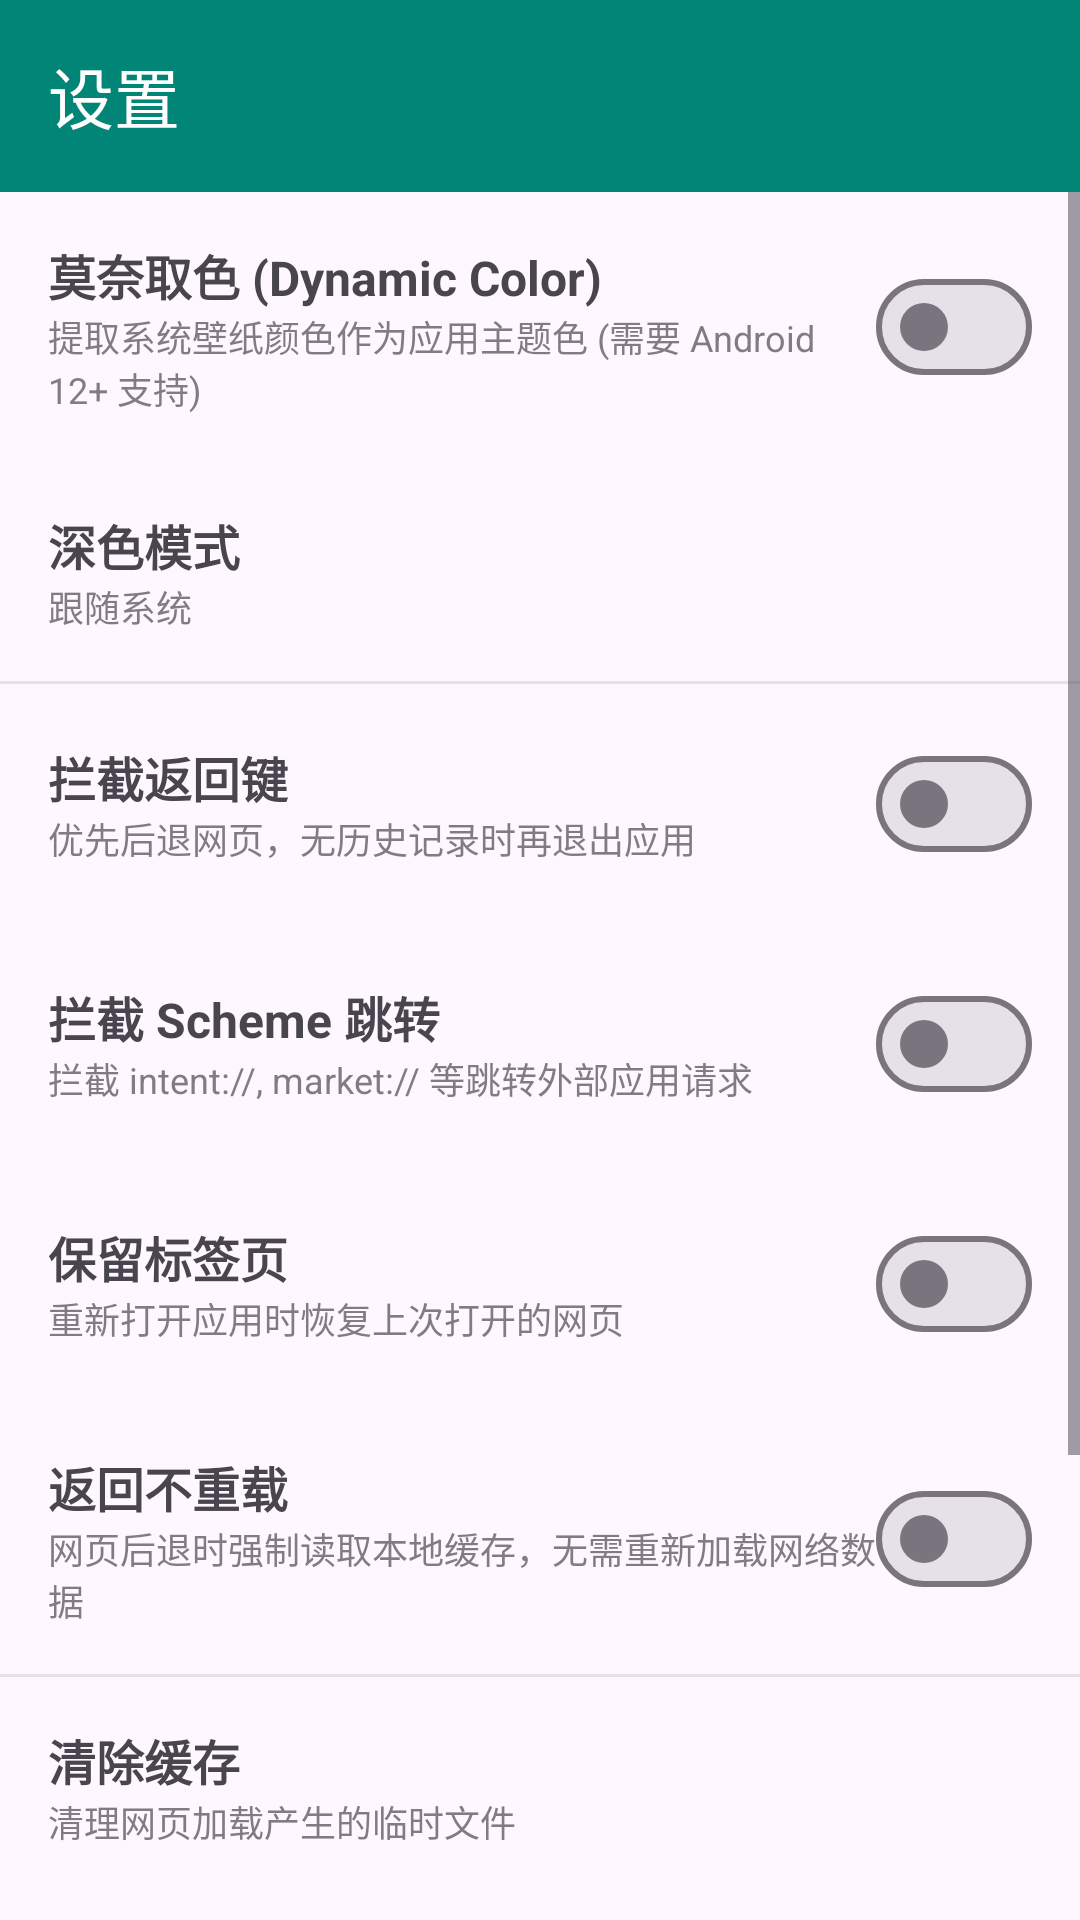

Here is an Android app screen rendered from its layout file. Give the layout XML and the strings, colors and styles it references.
<!-- AndroidManifest.xml: activity theme AppTheme -->
<!-- res/layout/activity_settings.xml -->
<?xml version="1.0" encoding="utf-8"?>
<androidx.coordinatorlayout.widget.CoordinatorLayout 
    xmlns:android="http://schemas.android.com/apk/res/android"
    xmlns:app="http://schemas.android.com/apk/res-auto"
    android:layout_width="match_parent"
    android:layout_height="match_parent">

    <com.google.android.material.appbar.AppBarLayout
        android:layout_width="match_parent"
        android:layout_height="wrap_content"
        android:fitsSystemWindows="true"
        android:background="?attr/colorPrimaryContainer">

        <com.google.android.material.appbar.MaterialToolbar
            android:id="@+id/toolbar"
            android:layout_width="match_parent"
            android:layout_height="?attr/actionBarSize"
            app:title="设置"
            app:titleTextColor="?attr/colorOnPrimaryContainer" />

    </com.google.android.material.appbar.AppBarLayout>

    <ScrollView
        android:layout_width="match_parent"
        android:layout_height="match_parent"
        app:layout_behavior="@string/appbar_scrolling_view_behavior">

        <LinearLayout
            android:layout_width="match_parent"
            android:layout_height="wrap_content"
            android:orientation="vertical">

            <LinearLayout
                android:layout_width="match_parent"
                android:layout_height="wrap_content"
                android:gravity="center_vertical"
                android:orientation="horizontal"
                android:padding="16dp">
                <LinearLayout
                    android:layout_width="0dp"
                    android:layout_height="wrap_content"
                    android:layout_weight="1"
                    android:orientation="vertical">
                    <TextView android:layout_width="match_parent" android:layout_height="wrap_content" android:text="莫奈取色 (Dynamic Color)" android:textSize="16sp" android:textStyle="bold" />
                    <TextView android:layout_width="match_parent" android:layout_height="wrap_content" android:text="提取系统壁纸颜色作为应用主题色 (需要 Android 12+ 支持)" android:textSize="12sp" android:alpha="0.7" />
                </LinearLayout>
                <com.google.android.material.materialswitch.MaterialSwitch
                    android:id="@+id/switch_dynamic_color"
                    android:layout_width="wrap_content"
                    android:layout_height="wrap_content" />
            </LinearLayout>

            <LinearLayout
                android:id="@+id/layout_night_mode"
                android:layout_width="match_parent"
                android:layout_height="wrap_content"
                android:background="?attr/selectableItemBackground"
                android:clickable="true"
                android:focusable="true"
                android:orientation="vertical"
                android:padding="16dp">
                <TextView android:layout_width="match_parent" android:layout_height="wrap_content" android:text="深色模式" android:textSize="16sp" android:textStyle="bold" />
                <TextView
                    android:id="@+id/text_night_mode_summary"
                    android:layout_width="match_parent"
                    android:layout_height="wrap_content"
                    android:text="跟随系统"
                    android:textSize="12sp"
                    android:alpha="0.7" />
            </LinearLayout>

            <View android:layout_width="match_parent" android:layout_height="1dp" android:alpha="0.1" android:background="?attr/colorOnSurface" />

            <LinearLayout
                android:layout_width="match_parent"
                android:layout_height="wrap_content"
                android:gravity="center_vertical"
                android:orientation="horizontal"
                android:padding="16dp">
                <LinearLayout
                    android:layout_width="0dp"
                    android:layout_height="wrap_content"
                    android:layout_weight="1"
                    android:orientation="vertical">
                    <TextView android:layout_width="match_parent" android:layout_height="wrap_content" android:text="拦截返回键" android:textSize="16sp" android:textStyle="bold" />
                    <TextView android:layout_width="match_parent" android:layout_height="wrap_content" android:text="优先后退网页，无历史记录时再退出应用" android:textSize="12sp" android:alpha="0.7" />
                </LinearLayout>
                <com.google.android.material.materialswitch.MaterialSwitch
                    android:id="@+id/switch_back_intercept"
                    android:layout_width="wrap_content"
                    android:layout_height="wrap_content" />
            </LinearLayout>

            <LinearLayout
                android:layout_width="match_parent"
                android:layout_height="wrap_content"
                android:gravity="center_vertical"
                android:orientation="horizontal"
                android:padding="16dp">
                <LinearLayout
                    android:layout_width="0dp"
                    android:layout_height="wrap_content"
                    android:layout_weight="1"
                    android:orientation="vertical">
                    <TextView android:layout_width="match_parent" android:layout_height="wrap_content" android:text="拦截 Scheme 跳转" android:textSize="16sp" android:textStyle="bold" />
                    <TextView android:layout_width="match_parent" android:layout_height="wrap_content" android:text="拦截 intent://, market:// 等跳转外部应用请求" android:textSize="12sp" android:alpha="0.7" />
                </LinearLayout>
                <com.google.android.material.materialswitch.MaterialSwitch
                    android:id="@+id/switch_custom_scheme"
                    android:layout_width="wrap_content"
                    android:layout_height="wrap_content" />
            </LinearLayout>

            <LinearLayout
                android:layout_width="match_parent"
                android:layout_height="wrap_content"
                android:gravity="center_vertical"
                android:orientation="horizontal"
                android:padding="16dp">
                <LinearLayout
                    android:layout_width="0dp"
                    android:layout_height="wrap_content"
                    android:layout_weight="1"
                    android:orientation="vertical">
                    <TextView android:layout_width="match_parent" android:layout_height="wrap_content" android:text="保留标签页" android:textSize="16sp" android:textStyle="bold" />
                    <TextView android:layout_width="match_parent" android:layout_height="wrap_content" android:text="重新打开应用时恢复上次打开的网页" android:textSize="12sp" android:alpha="0.7" />
                </LinearLayout>
                <com.google.android.material.materialswitch.MaterialSwitch
                    android:id="@+id/switch_save_state"
                    android:layout_width="wrap_content"
                    android:layout_height="wrap_content" />
            </LinearLayout>

            <LinearLayout
                android:layout_width="match_parent"
                android:layout_height="wrap_content"
                android:gravity="center_vertical"
                android:orientation="horizontal"
                android:padding="16dp">
                <LinearLayout
                    android:layout_width="0dp"
                    android:layout_height="wrap_content"
                    android:layout_weight="1"
                    android:orientation="vertical">
                    <TextView android:layout_width="match_parent" android:layout_height="wrap_content" android:text="返回不重载" android:textSize="16sp" android:textStyle="bold" />
                    <TextView android:layout_width="match_parent" android:layout_height="wrap_content" android:text="网页后退时强制读取本地缓存，无需重新加载网络数据" android:textSize="12sp" android:alpha="0.7" />
                </LinearLayout>
                <com.google.android.material.materialswitch.MaterialSwitch
                    android:id="@+id/switch_no_reload_on_back"
                    android:layout_width="wrap_content"
                    android:layout_height="wrap_content" />
            </LinearLayout>

            <View android:layout_width="match_parent" android:layout_height="1dp" android:alpha="0.1" android:background="?attr/colorOnSurface" />

            <LinearLayout
                android:id="@+id/layout_clear_cache"
                android:layout_width="match_parent"
                android:layout_height="wrap_content"
                android:background="?attr/selectableItemBackground"
                android:clickable="true"
                android:focusable="true"
                android:orientation="vertical"
                android:padding="16dp">
                <TextView android:layout_width="match_parent" android:layout_height="wrap_content" android:text="清除缓存" android:textSize="16sp" android:textStyle="bold" />
                <TextView android:layout_width="match_parent" android:layout_height="wrap_content" android:text="清理网页加载产生的临时文件" android:textSize="12sp" android:alpha="0.7" />
            </LinearLayout>

            <LinearLayout
                android:id="@+id/layout_clear_cookies"
                android:layout_width="match_parent"
                android:layout_height="wrap_content"
                android:background="?attr/selectableItemBackground"
                android:clickable="true"
                android:focusable="true"
                android:orientation="vertical"
                android:padding="16dp">
                <TextView android:layout_width="match_parent" android:layout_height="wrap_content" android:text="清除 Cookies" android:textSize="16sp" android:textStyle="bold" />
                <TextView android:layout_width="match_parent" android:layout_height="wrap_content" android:text="清理登录状态与 Cookie 凭据" android:textSize="12sp" android:alpha="0.7" />
            </LinearLayout>

            <LinearLayout
                android:id="@+id/layout_clear_data"
                android:layout_width="match_parent"
                android:layout_height="wrap_content"
                android:background="?attr/selectableItemBackground"
                android:clickable="true"
                android:focusable="true"
                android:orientation="vertical"
                android:padding="16dp">
                <TextView android:layout_width="match_parent" android:layout_height="wrap_content" android:text="清除所有浏览数据" android:textSize="16sp" android:textStyle="bold" />
                <TextView android:layout_width="match_parent" android:layout_height="wrap_content" android:text="清理缓存、Cookies 和 WebStorage 本地存储" android:textSize="12sp" android:alpha="0.7" />
            </LinearLayout>

            <View android:layout_width="match_parent" android:layout_height="1dp" android:alpha="0.1" android:background="?attr/colorOnSurface" />

            <LinearLayout
                android:id="@+id/layout_ua_setting"
                android:layout_width="match_parent"
                android:layout_height="wrap_content"
                android:background="?attr/selectableItemBackground"
                android:clickable="true"
                android:focusable="true"
                android:orientation="vertical"
                android:padding="16dp">
                <TextView android:layout_width="match_parent" android:layout_height="wrap_content" android:text="User-Agent 设置" android:textSize="16sp" android:textStyle="bold" />
                <TextView android:layout_width="match_parent" android:layout_height="wrap_content" android:text="修改浏览器向网站发送的标识信息" android:textSize="12sp" android:alpha="0.7" />
            </LinearLayout>

        </LinearLayout>
    </ScrollView>

</androidx.coordinatorlayout.widget.CoordinatorLayout>
<!-- resources referenced by this layout -->
<resources>
  <style name="AppTheme" parent="Base.AppTheme" />
  <style name="Base.AppTheme" parent="Theme.Material3.DayNight.NoActionBar">
          <item name="colorPrimary">@color/md2_green_primary</item>
          <item name="colorPrimaryDark">@color/md2_green_primary_dark</item>
          <item name="colorSecondary">@color/md2_green_accent</item>
  
          <item name="colorPrimaryContainer">@color/md2_green_primary</item>
          <item name="colorOnPrimaryContainer">@color/white</item>
  
          <item name="android:statusBarColor">@android:color/transparent</item>
  
          <item name="popupMenuStyle">@style/Widget.Material3.PopupMenu</item>
      </style>
  <color name="md2_green_primary">#008577</color>
  <color name="md2_green_primary_dark">#00574B</color>
  <color name="md2_green_accent">#006E61</color>
  <color name="white">#FFFFFF</color>
</resources>
